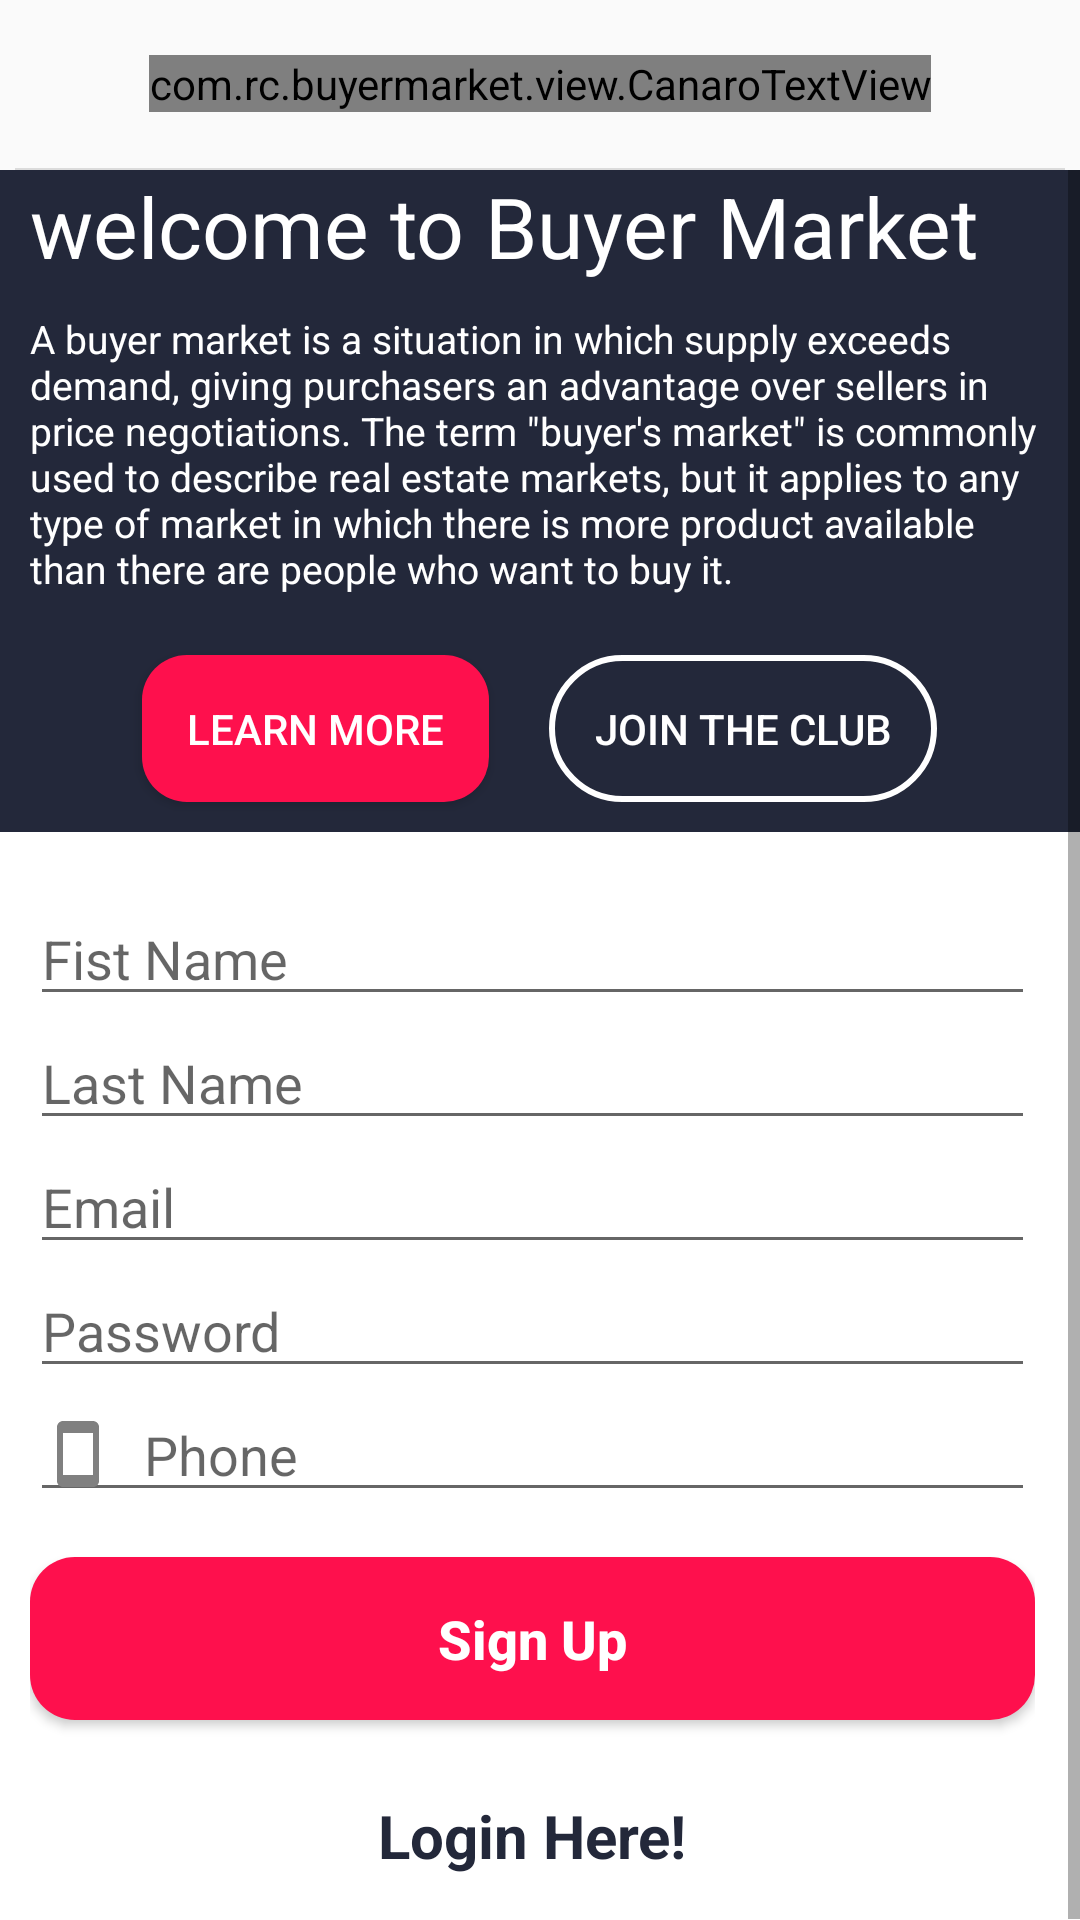

Layout XML and referenced resources for this Android screen:
<!-- AndroidManifest.xml: application theme AppTheme.NoActionBar -->
<!-- res/layout/activity_singup.xml -->
<?xml version="1.0" encoding="utf-8"?>
<LinearLayout xmlns:android="http://schemas.android.com/apk/res/android"
    xmlns:app="http://schemas.android.com/apk/res-auto"
    android:id="@+id/activity_login"
    android:layout_width="match_parent"
    android:layout_height="wrap_content"
    android:fitsSystemWindows="true"
    android:focusable="true"
    android:focusableInTouchMode="true"
    android:orientation="vertical">

    <include layout="@layout/toolbar_base" />

    <include layout="@layout/ui_line" />

    <ScrollView
        android:layout_width="match_parent"
        android:layout_height="wrap_content">

        <LinearLayout
            android:layout_width="match_parent"
            android:layout_height="wrap_content"
            android:background="@color/colorWhite"
            android:orientation="vertical">

            <LinearLayout
                android:layout_width="match_parent"
                android:layout_height="wrap_content"
                android:background="@color/dark_blue"
                android:orientation="vertical">

                <TextView
                    android:layout_width="wrap_content"
                    android:layout_height="wrap_content"
                    android:layout_marginLeft="@dimen/dp_10"
                    android:layout_marginRight="@dimen/dp_10"
                    android:text="@string/textTitle"
                    android:textColor="@color/colorWhite"
                    android:textSize="28sp" />

                <TextView
                    android:layout_width="wrap_content"
                    android:layout_height="wrap_content"
                    android:layout_marginLeft="@dimen/dp_10"
                    android:layout_marginRight="@dimen/dp_10"
                    android:layout_marginTop="10dp"
                    android:text="@string/textDetails"
                    android:textColor="@color/colorWhite"
                    android:textSize="13sp" />

                <LinearLayout
                    android:layout_width="wrap_content"
                    android:layout_height="wrap_content"
                    android:layout_gravity="center"
                    android:layout_marginLeft="@dimen/dp_7"
                    android:layout_marginRight="@dimen/dp_7"
                    android:layout_marginTop="10dp"
                    android:orientation="horizontal">

                    <Button
                        android:layout_width="wrap_content"
                        android:layout_height="wrap_content"
                        android:layout_margin="10dp"
                        android:background="@drawable/buttonstylepink"
                        android:text="@string/learnmore"
                        android:textColor="@color/colorWhite" />

                    <Button
                        android:layout_width="wrap_content"
                        android:layout_height="wrap_content"
                        android:layout_margin="10dp"
                        android:background="@drawable/buttonstyle2"
                        android:text="@string/jointheclube"
                        android:textColor="@color/colorWhite" />
                </LinearLayout>

            </LinearLayout>

            <LinearLayout
                android:layout_width="match_parent"
                android:layout_height="match_parent"
                android:layout_marginLeft="@dimen/dp_10"
                android:layout_marginRight="@dimen/dp_15"
                android:layout_marginTop="@dimen/dp_20"
                android:gravity="center_horizontal"
                android:orientation="vertical">

                <EditText
                    android:id="@+id/et_signup_fname"
                    android:layout_width="match_parent"
                    android:layout_height="wrap_content"
                    android:drawableLeft="@drawable/ic_person_outline_black_24dp"
                    android:drawablePadding="10dp"
                    android:hint="@string/FirstName"
                    android:inputType="text" />

                <EditText
                    android:id="@+id/et_signup_lname"
                    android:layout_width="match_parent"
                    android:layout_height="wrap_content"
                    android:drawableLeft="@drawable/ic_person_outline_black_24dp"
                    android:drawablePadding="10dp"
                    android:hint="@string/LastName"
                    android:inputType="text" />

                <EditText
                    android:id="@+id/et_signup_email"
                    android:layout_width="match_parent"
                    android:layout_height="wrap_content"
                    android:drawableLeft="@drawable/ic_email_black_24dp"
                    android:drawablePadding="10dp"
                    android:hint="@string/EmailSingup"
                    android:inputType="textEmailAddress" />

                <EditText
                    android:id="@+id/et_signup_pass"
                    android:layout_width="match_parent"
                    android:layout_height="wrap_content"
                    android:drawableLeft="@drawable/ic_lock_outline_black_24dp"
                    android:drawablePadding="10dp"
                    android:hint="@string/password"
                    android:inputType="textPassword" />

                <EditText
                    android:id="@+id/et_signup_phone"
                    android:layout_width="match_parent"
                    android:layout_height="wrap_content"
                    android:drawableLeft="@drawable/ic_smartphone_black_24dp"
                    android:drawablePadding="10dp"
                    android:hint="@string/Phone"
                    android:inputType="phone" />

                <LinearLayout
                    android:id="@+id/ll_card_info"
                    android:layout_width="match_parent"
                    android:layout_height="wrap_content"
                    android:layout_margin="5dp"
                    android:orientation="vertical"
                    android:visibility="gone">

                    <TextView
                        android:layout_width="wrap_content"
                        android:layout_height="wrap_content"
                        android:layout_alignParentLeft="true"
                        android:layout_marginBottom="5dp"
                        android:layout_marginTop="5dp"
                        android:text="@string/title_signup_pay"
                        android:textColor="@color/color_grey_600"
                        android:textSize="@dimen/sp_18"
                        android:textStyle="bold" />

                    <RadioGroup
                        android:id="@+id/rg_signup_pay"
                        android:layout_width="wrap_content"
                        android:layout_height="wrap_content"
                        android:layout_gravity="left"
                        android:layout_marginTop="@dimen/dp_3">

                        <RadioButton
                            android:id="@+id/rb_one_days"
                            android:layout_width="wrap_content"
                            android:layout_height="wrap_content"
                            android:buttonTint="@color/colorPrimary"
                            android:checked="true"
                            android:text="@string/radio_one"
                            android:textSize="16sp" />

                        <RadioButton
                            android:id="@+id/rb_thirty_days"
                            android:layout_width="wrap_content"
                            android:layout_height="wrap_content"
                            android:buttonTint="@color/colorPrimary"
                            android:text="@string/radio_two"
                            android:textSize="16sp" />

                    </RadioGroup>

                    <TextView
                        android:layout_width="wrap_content"
                        android:layout_height="wrap_content"
                        android:layout_alignParentLeft="true"
                        android:layout_marginTop="10dp"
                        android:text="Card Information:"
                        android:textColor="@color/color_grey_600"
                        android:textSize="18sp"
                        android:textStyle="bold" />

                    <com.stripe.android.view.CardMultilineWidget
                        android:id="@+id/card_multiline_widget"
                        android:layout_width="match_parent"
                        android:layout_height="wrap_content"
                        app:shouldShowPostalCode="true" />

                    <android.support.v7.widget.AppCompatCheckBox
                        android:id="@+id/cb_sign_up_terms"
                        android:layout_width="wrap_content"
                        android:layout_height="wrap_content"
                        android:layout_marginTop="@dimen/dp_10"
                        android:text="@string/title_checkbox_terms"
                        android:textColor="@color/colorPrimary"
                        android:textSize="18sp"
                        android:textStyle="bold"
                        app:buttonTint="@color/colorPrimary" />
                </LinearLayout>

                <Button
                    android:id="@+id/btn_user_signUp"
                    android:layout_width="match_parent"
                    android:layout_height="wrap_content"
                    android:layout_marginBottom="@dimen/dp_10"
                    android:layout_marginTop="@dimen/dp_15"
                    android:background="@drawable/buttonstylepink"
                    android:text="@string/signup"
                    android:textAllCaps="false"
                    android:textColor="@color/colorWhite"
                    android:textSize="@dimen/sp_18"
                    android:textStyle="bold" />

                <TextView
                    android:id="@+id/txt_user_login"
                    android:layout_width="wrap_content"
                    android:layout_height="wrap_content"
                    android:layout_margin="@dimen/dp_15"
                    android:text="@string/txt_login_here"
                    android:textColor="@color/colorPrimary"
                    android:textSize="@dimen/sp_20"
                    android:textStyle="bold" />

            </LinearLayout>
        </LinearLayout>

    </ScrollView>

</LinearLayout>
<!-- res/layout/toolbar_base.xml (included above) -->
<?xml version="1.0" encoding="utf-8"?>
<android.support.v7.widget.Toolbar xmlns:android="http://schemas.android.com/apk/res/android"
    xmlns:app="http://schemas.android.com/apk/res-auto"
    android:id="@+id/toolbar"
    style="@style/toolbar_base"
    app:contentInsetStart="0dp"
    app:popupTheme="@style/ThemeOverlay.AppCompat.Light">

    <ImageView
        android:id="@+id/iv_back"
        android:layout_width="wrap_content"
        android:layout_height="wrap_content"
        android:layout_marginLeft="5dp"
        app:srcCompat="@drawable/vector_ic_back_empty_white" />

    <com.rc.buyermarket.view.CanaroTextView
        android:id="@+id/tv_title"
        android:layout_width="wrap_content"
        android:layout_height="wrap_content"
        android:layout_gravity="center"
        android:text=""
        android:textColor="@android:color/white"
        android:textSize="@dimen/activity_title_text_size" />


</android.support.v7.widget.Toolbar>
<!-- res/layout/ui_line.xml (included above) -->
<?xml version="1.0" encoding="utf-8"?>
<View
    android:layout_width="fill_parent"
    android:layout_alignParentBottom="true"
    android:layout_height="0.6dp"
    android:layout_marginLeft="@dimen/dp_5"
    android:layout_marginStart="@dimen/dp_5"
    android:layout_marginRight="@dimen/dp_5"
    android:layout_marginEnd="@dimen/dp_5"
    android:alpha="0.5"
    android:background="@color/colorDivider"
    xmlns:android="http://schemas.android.com/apk/res/android" />
<!-- resources referenced by this layout -->
<resources>
  <color name="colorDivider">#BDBDBD</color>
  <color name="colorPrimary">#23283a</color>
  <color name="colorWhite">#FFFFFF</color>
  <color name="color_grey_600">#757575</color>
  <color name="dark_blue">#23283a</color>
  <dimen name="activity_title_text_size">20sp</dimen>
  <dimen name="dp_10">10dp</dimen>
  <dimen name="dp_15">15dp</dimen>
  <dimen name="dp_20">20dp</dimen>
  <dimen name="dp_3">3dp</dimen>
  <dimen name="dp_5">5dp</dimen>
  <dimen name="dp_7">7dp</dimen>
  <dimen name="sp_18">18sp</dimen>
  <dimen name="sp_20">20sp</dimen>
  <!-- drawable buttonstyle2 (drawable) -->
  <?xml version="1.0" encoding="utf-8"?>
  <shape xmlns:android="http://schemas.android.com/apk/res/android">
  <stroke android:color="@color/colorWhite" android:width="2dp"/>
      <corners android:radius="25dp"/>
      <padding android:right="15dp" android:bottom="15dp" android:left="15dp" android:top="15dp"/>
  
  </shape>
  <!-- drawable buttonstylepink (drawable) -->
  <?xml version="1.0" encoding="utf-8"?>
  <shape xmlns:android="http://schemas.android.com/apk/res/android">
  <solid android:color="@color/dark_pink"/>
      <corners android:radius="15dp"/>
      <padding  android:top="15dp"
          android:left="15dp"
          android:bottom="15dp" android:right="15dp"/>
  
  </shape>
  <!-- drawable ic_smartphone_black_24dp (drawable) -->
  <vector xmlns:android="http://schemas.android.com/apk/res/android"
          android:width="24dp"
          android:height="24dp"
          android:viewportWidth="24.0"
          android:viewportHeight="24.0">
      <path
          android:fillColor="#808080"
          android:pathData="M17,1.01L7,1c-1.1,0 -2,0.9 -2,2v18c0,1.1 0.9,2 2,2h10c1.1,0 2,-0.9 2,-2V3c0,-1.1 -0.9,-1.99 -2,-1.99zM17,19H7V5h10v14z"/>
  </vector>
  <string name="EmailSingup">Email</string>
  <string name="FirstName">Fist Name</string>
  <string name="LastName">Last Name</string>
  <string name="Phone">Phone</string>
  <string name="jointheclube">Join the Club</string>
  <string name="learnmore">Learn more</string>
  <string name="password">Password</string>
  <string name="radio_one"> \$2.99/24 Hour</string>
  <string name="radio_two"> \$5.99/30 Day</string>
  <string name="signup">Sign Up</string>
  <string name="textDetails">A buyer market is a situation in which supply exceeds demand, giving purchasers an advantage over sellers in price negotiations. The term \"buyer\'s market\" is commonly used to describe real estate markets, but it applies to any type of market in which there is more product available than there are people who want to buy it\.</string>
  <string name="textTitle">welcome to Buyer Market</string>
  <string name="title_checkbox_terms"> I agree with all Terms &amp; Conditions</string>
  <string name="title_signup_pay">Signup Payment\: </string>
  <string name="txt_login_here">Login Here\!</string>
  <style name="toolbar_base">
          <item name="android:layout_height">?attr/actionBarSize</item>
          <item name="android:layout_width">match_parent</item>
          <item name="android:minHeight">?attr/actionBarSize</item>
          <item name="android:windowNoTitle">true</item>
          <item name="android:background">@drawable/toolbar_bg</item>
      </style>
  <style name="AppTheme.NoActionBar" parent="Theme.AppCompat.Light.NoActionBar">
          <item name="android:windowTranslucentStatus">false</item>
          <item name="android:windowDrawsSystemBarBackgrounds">true</item>
  
          <item name="android:statusBarColor">@color/colorPrimaryDark</item>
          <item name="android:navigationBarColor">@color/colorPrimaryDark</item>
  
          <item name="colorPrimary">@color/colorPrimary</item>
          <item name="colorPrimaryDark">@color/colorPrimaryDark</item>
          <item name="colorAccent">@color/colorAccent</item>
  
          <item name="windowActionBar">false</item>
          <item name="windowNoTitle">true</item>
      </style>
  <color name="dark_pink">#fe104d</color>
  <color name="colorPrimaryDark">#23283a</color>
  <color name="colorAccent">#FF1493</color>
</resources>
